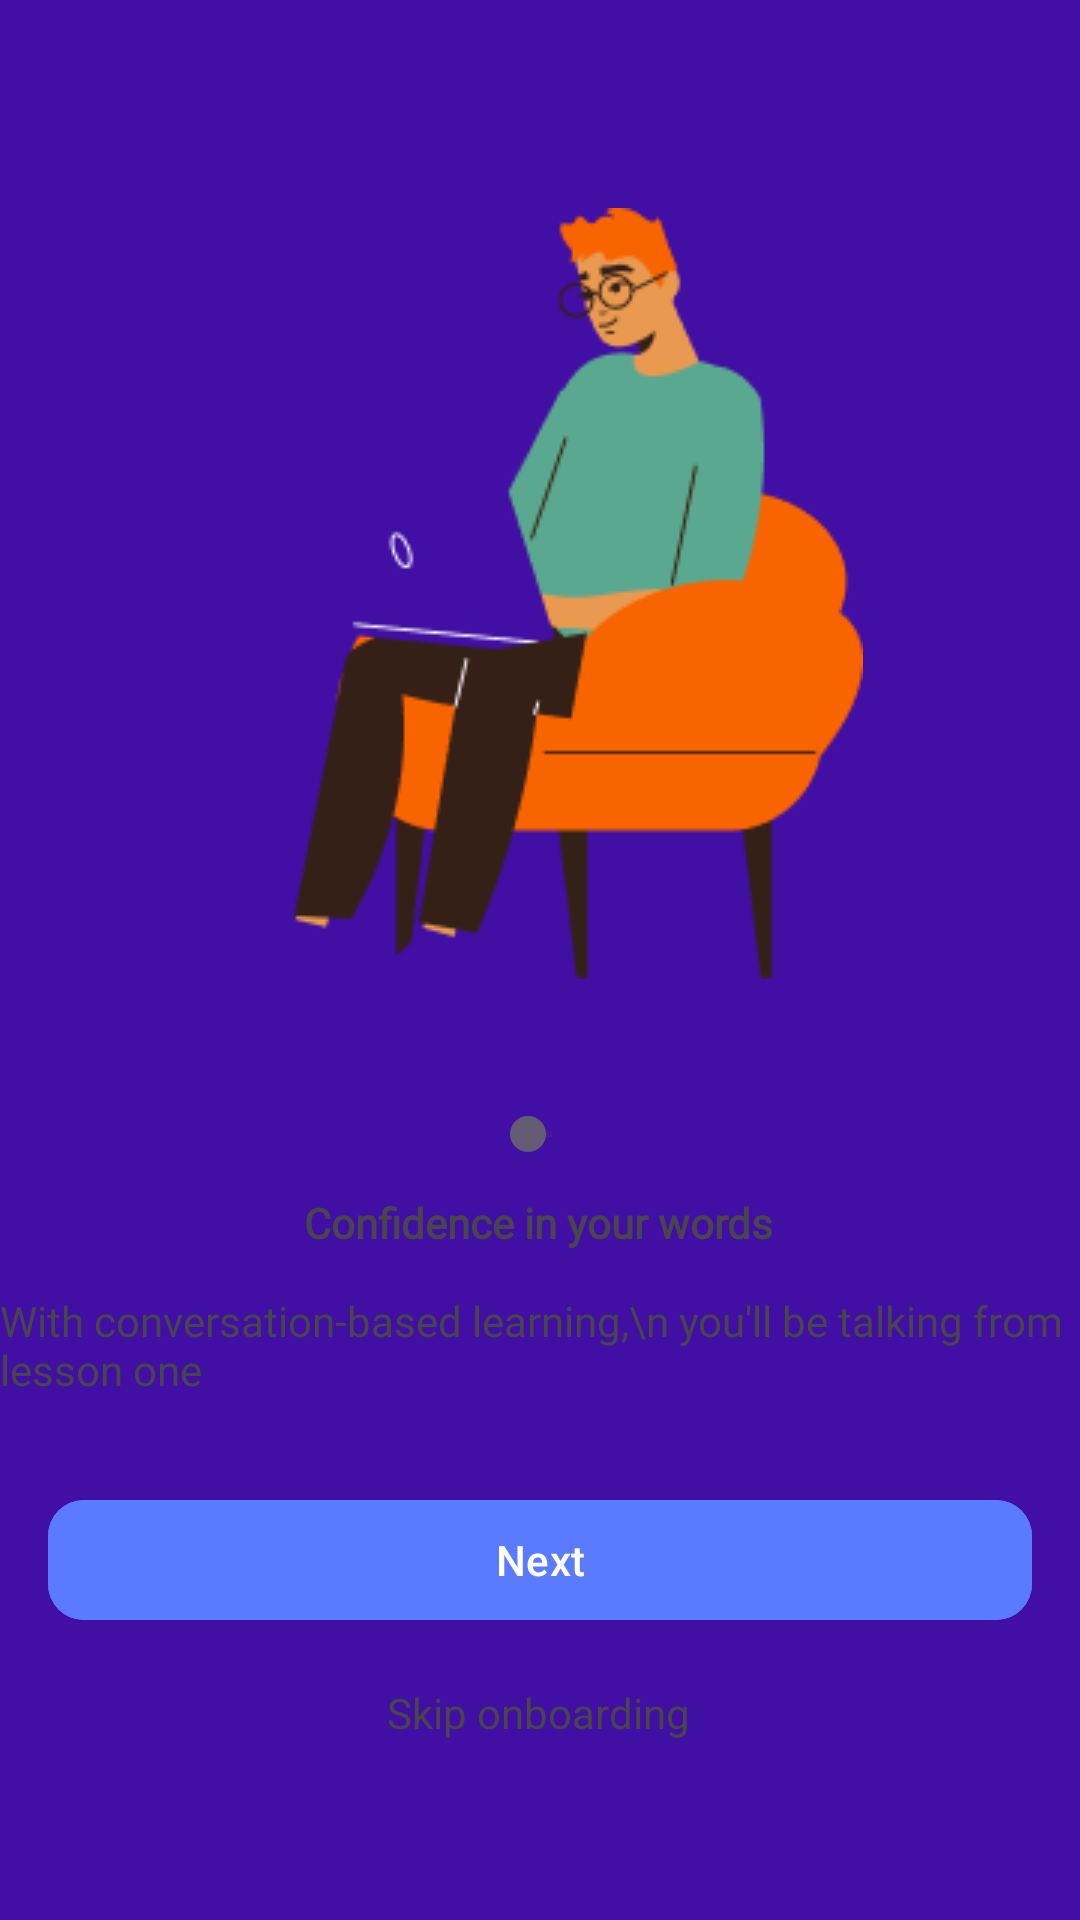

Layout XML and referenced resources for this Android screen:
<!-- AndroidManifest.xml: application theme Theme.MyApp.Starting -->
<!-- res/layout/activity_on_boarding.xml -->
<?xml version="1.0" encoding="utf-8"?>
<androidx.constraintlayout.widget.ConstraintLayout xmlns:android="http://schemas.android.com/apk/res/android"
    xmlns:app="http://schemas.android.com/apk/res-auto"
    xmlns:tools="http://schemas.android.com/tools"
    android:id="@+id/main"
    android:layout_width="match_parent"
    android:layout_height="match_parent"
    tools:context=".ui.OnBoardingActivity">

    <ImageView
        android:id="@+id/imageView"
        android:layout_width="wrap_content"
        android:layout_height="wrap_content"
        android:src="@drawable/onb1"
        app:layout_constraintBottom_toBottomOf="parent"
        app:layout_constraintEnd_toEndOf="parent"
        app:layout_constraintStart_toStartOf="parent"
        app:layout_constraintTop_toTopOf="parent"
        app:layout_constraintVertical_bias="0.181" />

    <com.google.android.material.button.MaterialButton
        android:id="@+id/button"
        android:layout_width="match_parent"
        android:layout_height="wrap_content"
        android:layout_marginStart="16dp"
        android:layout_marginEnd="16dp"
        android:backgroundTint="@color/blue"
        android:text="Next"
        android:textColor="@color/white"
        app:cornerRadius="12dp"
        app:layout_constraintBottom_toBottomOf="parent"
        app:layout_constraintStart_toStartOf="parent"
        app:layout_constraintTop_toTopOf="parent"
        app:layout_constraintVertical_bias="0.838" />

    <TextView
        android:id="@+id/textView3"
        android:layout_width="wrap_content"
        android:layout_height="wrap_content"
        android:text="Skip onboarding"
        app:layout_constraintBottom_toBottomOf="parent"
        app:layout_constraintEnd_toEndOf="parent"
        app:layout_constraintHorizontal_bias="0.498"
        app:layout_constraintStart_toStartOf="parent"
        app:layout_constraintTop_toTopOf="parent"
        app:layout_constraintVertical_bias="0.904" />

    <TextView
        android:id="@+id/textView2"
        android:layout_width="wrap_content"
        android:layout_height="wrap_content"
        android:fontFamily="@font/roboto"
        android:text="With conversation-based learning,\n you'll be talking from lesson one"
        app:layout_constraintBottom_toBottomOf="parent"
        app:layout_constraintEnd_toEndOf="parent"
        app:layout_constraintStart_toStartOf="parent"
        app:layout_constraintTop_toTopOf="parent"
        app:layout_constraintVertical_bias="0.712" />

    <TextView
        android:id="@+id/textView"
        android:layout_width="wrap_content"
        android:layout_height="wrap_content"
        android:fontFamily="@font/roboto"
        android:text="Confidence in your words"
        android:textStyle="bold"
        app:layout_constraintBottom_toBottomOf="parent"
        app:layout_constraintEnd_toEndOf="parent"
        app:layout_constraintHorizontal_bias="0.498"
        app:layout_constraintStart_toStartOf="parent"
        app:layout_constraintTop_toTopOf="parent"
        app:layout_constraintVertical_bias="0.641" />

    <SeekBar
        android:id="@+id/seekBar"
        android:layout_width="wrap_content"
        android:layout_height="wrap_content"
        app:layout_constraintBottom_toBottomOf="parent"
        app:layout_constraintEnd_toEndOf="parent"
        app:layout_constraintStart_toStartOf="parent"
        app:layout_constraintTop_toTopOf="parent"
        app:layout_constraintVertical_bias="0.593" />

</androidx.constraintlayout.widget.ConstraintLayout>
<!-- resources referenced by this layout -->
<resources>
  <color name="blue">#5B7BFE</color>
  <color name="white">#FFFFFFFF</color>
  <!-- drawable onb1: png bitmap (drawable, 10100 bytes) -->
  <style name="Theme.MyApp.Starting" parent="Base.Theme.Profi26">
          <item name="android:windowBackground">@color/deep_blue</item>
      </style>
  <style name="Base.Theme.Profi26" parent="Theme.Material3.DayNight.NoActionBar">
          <item name="android:windowBackground">@color/white</item>
      </style>
  <color name="deep_blue">#410FA3</color>
</resources>
